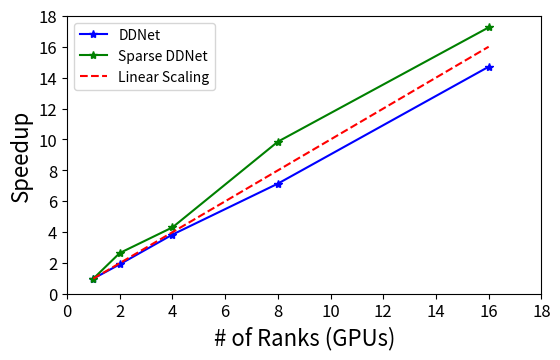

Source code (Python):
import matplotlib.pyplot as plt
import numpy as np
import matplotlib.ticker as ticker
SMALL_SIZE = 8
MEDIUM_SIZE = 12
BIGGER_SIZE = 20
# plt.rc("xtick.top", True)
# plt.rc("xtick.labeltop", True)
plt.rc('font', size=BIGGER_SIZE)          # controls default text sizes
plt.rc('axes', titlesize=BIGGER_SIZE)     # fontsize of the axes title
plt.rc('axes', labelsize=MEDIUM_SIZE)    # fontsize of the x and y labels
plt.rc('xtick', labelsize=MEDIUM_SIZE)    # fontsize of the tick labels
plt.rc('ytick', labelsize=MEDIUM_SIZE)    # fontsize of the tick labels
plt.rc('legend', fontsize=MEDIUM_SIZE)    # legend fontsize
plt.rc('figure', titlesize=BIGGER_SIZE)  # fontsize of the figure title

x = [1,2,4,8,16]
ddnet_dense = [1,
2.3,
4.3,
8.7,
15.8]

ddnet_all = [1,
1.923076923,
3.846153846,
7.142857143,
14.70588235]
ddnet_sparse_all = [1,
2.653846154,
4.3125,
9.857142857,
17.25]

fig, ax = plt.subplots(figsize=(6, 4), dpi=300)
ax.set_ylim([0,18])
ax.set_xlim([0,18])
ax.set_yticks([0,2,4,6,8,10,12,14,16,18])
ax.set_xticks([0,2,4,6,8,10,12,14,16,18])
rects1 = ax.plot(x,ddnet_all, label='DDNet', color='blue', marker='*')
rects1 = ax.plot(x,ddnet_sparse_all, label='Sparse DDNet', color='green', marker='*')
rects2 = ax.plot(x,x, label='Linear Scaling', color='red', linestyle='dashed')
ax.legend(loc='upper left', fontsize=10)
# fig()
# Create the bars for the two categories at each x position
ax.set_xlabel('# of Ranks (GPUs)', fontsize=16)
ax.set_ylabel('Speedup', fontsize=16)
fig.tight_layout()
plt.show()